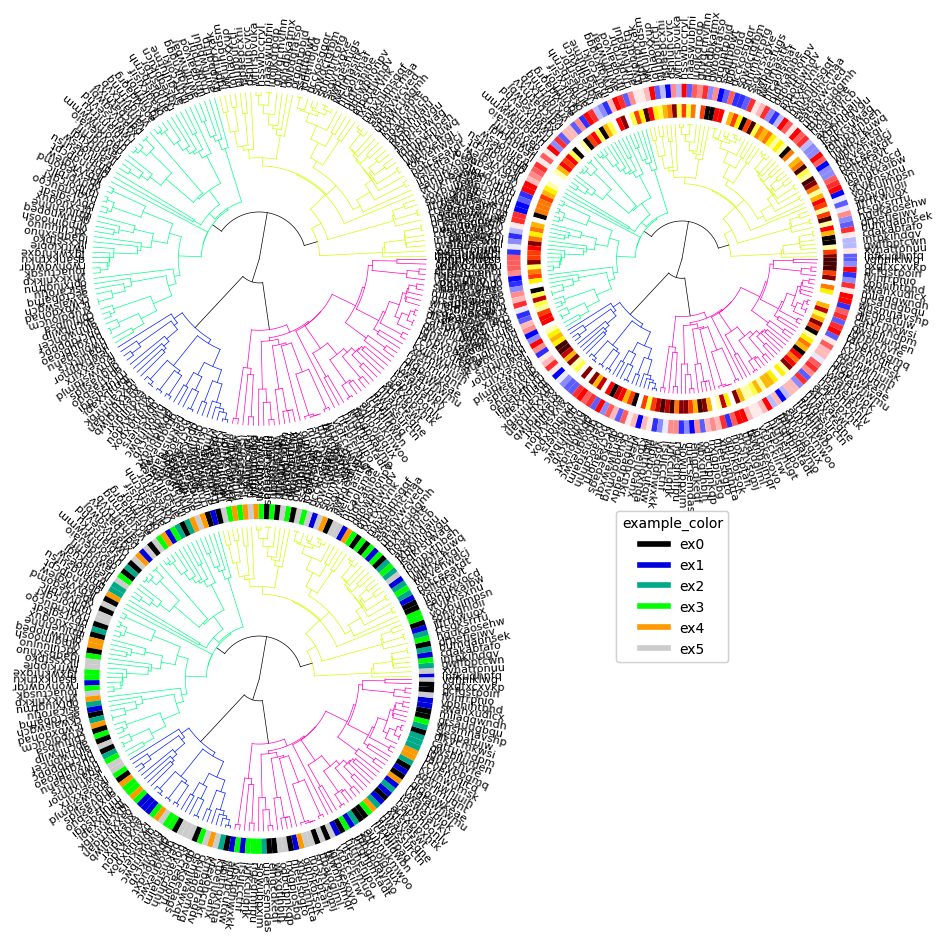
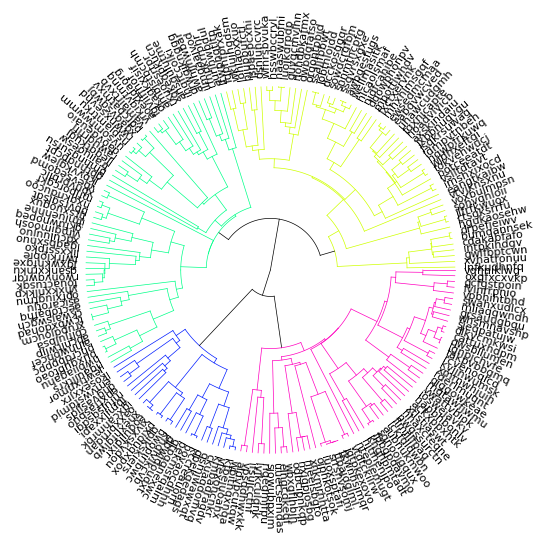
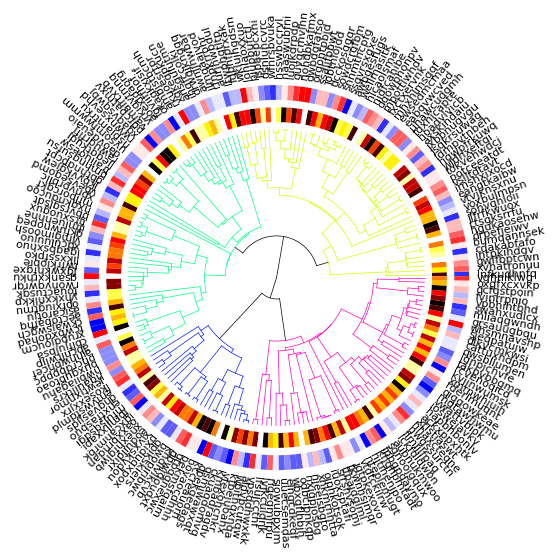
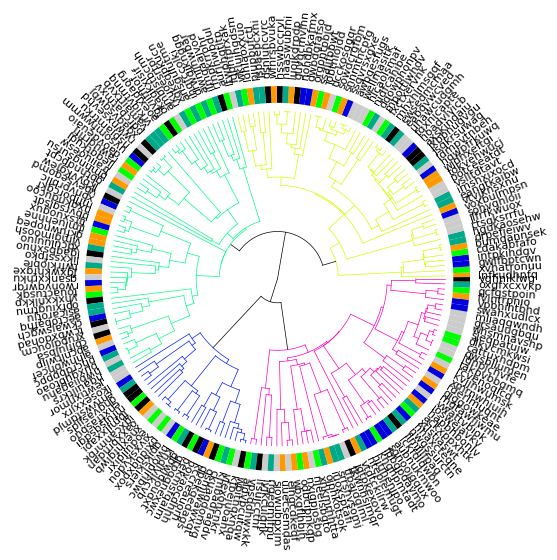

Here is the Python script that generated these plots, in order:
import scipy.cluster.hierarchy as sch
import matplotlib.pyplot as plt
from matplotlib.patches import Circle
import numpy as np
import matplotlib.cm as cm
from matplotlib.axes import Axes
import matplotlib
from matplotlib.lines import Line2D

# import seaborn as sns
# sns.set_theme()


colormap_list = [
    "nipy_spectral",
    "terrain",
    "gist_rainbow",
    "CMRmap",
    "coolwarm",
    "gnuplot",
    "gist_stern",
    "brg",
    "rainbow",
]


def radialTreee(
    Z2,
    fontsize=8,
    ax: Axes = None,
    pallete="gist_rainbow",
    addlabels=True,
    sample_classes=None,
    colorlabels=None,
    colorlabels_legend=None,
):

    """
    Drawing a radial dendrogram from a scipy dendrogram output.
    Parameters
    ----------
    Z2 : dictionary
        A dictionary returned by scipy.cluster.hierarchy.dendrogram
    addlabels: bool
        A bool to choose if labels are shown.
    fontsize : float
        A float to specify the font size

    ax : Axes or None:
        Axes in which to draw the plot, otherwise use the currently-active Axes.
    pallete : string or None

        Matlab colormap name.
        If `None` is provided then `color_list` from Z2 is used as is.
    sample_classes : dict
        A dictionary that contains lists of sample subtypes or classes. These classes appear
        as color labels of each leaf. Colormaps are automatically assigned. Not compatible
        with options "colorlabels" and "colorlabels_legend".
        e.g., {"color1":["Class1","Class2","Class1","Class3", ....]}
    colorlabels : dict
        A dictionary to set color labels to leaves. The key is the name of the color label.
        The value is the list of RGB color codes, each corresponds to the color of a leaf.
        e.g., {"color1":[[1,0,0,1], ....]}
    colorlabels_legend : dict
        A nested dictionary to generate the legends of color labels. The key is the name of
        the color label. The value is a dictionary that has two keys "colors" and "labels".
        The value of "colors" is the list of RGB color codes, each corresponds to the class of a leaf.
        e.g., {"color1":{"colors":[[1,0,0,1], ....], "labels":["label1","label2",...]}}

    Returns
    -------
    Raises
    ------
    Notes
    -----
    References
    ----------
    See Also
    --------
    Examples
    --------
    """
    if ax is None:
        ax: Axes = plt.gca()
    linewidth = 0.5
    R = 1
    width = R * 0.1
    space = R * 0.05

    if colorlabels != None:
        offset = (
            width * len(colorlabels) / R + space * (len(colorlabels) - 1) / R + 0.05
        )
        print(offset)
    elif sample_classes != None:
        offset = (
            width * len(sample_classes) / R
            + space * (len(sample_classes) - 1) / R
            + 0.05
        )
        print(offset)
    else:

        offset = 0

    xmax = np.amax(Z2["icoord"])
    xmin = np.amin(Z2["icoord"])
    ymax = np.amax(Z2["dcoord"])
    # print(
    #     f"{xmax=}",
    #     np.amin(Z2["icoord"]),
    #     (xmax - xmin) / (len(Z2["ivl"]) - 1),
    #     (len(Z2["ivl"])),
    # )
    ucolors = sorted(set(Z2["color_list"]))
    # cmap = cm.gist_rainbow(np.linspace(0, 1, len(ucolors)))
    if pallete:
        cmp = cm.get_cmap(pallete, len(ucolors))
        # print(cmp)
        if type(cmp) == matplotlib.colors.LinearSegmentedColormap:
            cmap = cmp(np.linspace(0, 1, len(ucolors)))
        else:
            cmap = cmp.colors

        def get_color(c):
            return cmap[ucolors.index(c)]

    else:

        def get_color(c):
            return c

    nlabels = 0
    for icoord, dcoord, c in sorted(zip(Z2["icoord"], Z2["dcoord"], Z2["color_list"])):
        # x, y = Z2['icoord'][0], Z2['dcoord'][0]
        _color = get_color(c)
        if c == "C0":  # np.abs(_xr1)<0.000000001 and np.abs(_yr1) <0.000000001:
            _color = "black"

        # transforming original x coordinates into relative circumference positions and y into radius
        # the rightmost leaf is going to [1, 0]
        r = R * (1 - np.array(dcoord) / ymax)
        _x = np.cos(
            2 * np.pi * np.array([icoord[0], icoord[2]]) / xmax
        )  # transforming original x coordinates into x circumference positions
        _xr0 = _x[0] * r[0]
        _xr1 = _x[0] * r[1]
        _xr2 = _x[1] * r[2]
        _xr3 = _x[1] * r[3]
        _y = np.sin(
            2 * np.pi * np.array([icoord[0], icoord[2]]) / xmax
        )  # transforming original x coordinates into y circumference positions
        _yr0 = _y[0] * r[0]
        _yr1 = _y[0] * r[1]
        _yr2 = _y[1] * r[2]
        _yr3 = _y[1] * r[3]
        # ax.scatter([_xr0, _xr1, _xr2, _xr3],[_yr0, _yr1, _yr2,_yr3], c="b")

        # if y[0]>0 and y[3]>0:
        # _color="black"
        # plotting radial lines
        ax.plot([_xr0, _xr1], [_yr0, _yr1], c=_color, linewidth=linewidth)
        ax.plot([_xr2, _xr3], [_yr2, _yr3], c=_color, linewidth=linewidth)

        # plotting circular links between nodes
        if _yr1 > 0 and _yr2 > 0:
            link = np.sqrt(r[1] ** 2 - np.linspace(_xr1, _xr2, 100) ** 2)
            ax.plot(np.linspace(_xr1, _xr2, 100), link, c=_color, linewidth=linewidth)
        elif _yr1 < 0 and _yr2 < 0:
            link = -np.sqrt(r[1] ** 2 - np.linspace(_xr1, _xr2, 100) ** 2)

            ax.plot(np.linspace(_xr1, _xr2, 100), link, c=_color, linewidth=linewidth)
        elif _yr1 > 0 and _yr2 < 0:
            _r = r[1]
            if _xr1 < 0 or _xr2 < 0:
                _r = -_r
            link = np.sqrt(r[1] ** 2 - np.linspace(_xr1, _r, 100) ** 2)
            ax.plot(np.linspace(_xr1, _r, 100), link, c=_color, linewidth=linewidth)
            link = -np.sqrt(r[1] ** 2 - np.linspace(_r, _xr2, 100) ** 2)
            ax.plot(np.linspace(_r, _xr2, 100), link, c=_color, linewidth=linewidth)

    label_coords = []
    # determine the coordiante of the labels and their rotation:
    for i, label in enumerate(Z2["ivl"]):
        # scipy (1.x.x) places the leaves in x = 5+i*10 , and we can use this
        # to calulate where to put the labels
        place = (5.0 + i * 10.0) / xmax * 2
        label_coords.append(
            [
                np.cos(place * np.pi) * (1.05 + offset),  # _x
                np.sin(place * np.pi) * (1.05 + offset),  # _y
                place * 180,  # _rot
            ]
        )
    if addlabels == True:
        assert len(Z2["ivl"]) == len(label_coords), (
            f'Internal error, label numbers for Z2 ({len(Z2["ivl"])})'
            f" and for calculated labels ({len(label_coords)}) must be equal!"
        )
        for (_x, _y, _rot), label in zip(label_coords, Z2["ivl"]):
            ax.text(
                _x,
                _y,
                label,
                {"va": "center"},
                rotation_mode="anchor",
                rotation=_rot,
                fontsize=fontsize,
            )

    if colorlabels != None:
        assert len(Z2["ivl"]) == len(label_coords), (
            "Internal error, label numbers "
            + str(len(Z2["ivl"]))
            + " and "
            + str(len(label_coords))
            + " must be equal!"
        )

        j = 0
        outerrad = R * 1.05 + width * len(colorlabels) + space * (len(colorlabels) - 1)

        print(outerrad)
        # sort_index=np.argsort(Z2['icoord'])
        # print(sort_index)
        intervals = []
        for i in range(len(label_coords)):
            _xl, _yl, _rotl = label_coords[i - 1]
            _x, _y, _rot = label_coords[i]
            if i == len(label_coords) - 1:
                _xr, _yr, _rotr = label_coords[0]
            else:
                _xr, _yr, _rotr = label_coords[i + 1]
            d = ((_xr - _xl) ** 2 + (_yr - _yl) ** 2) ** 0.5
            intervals.append(d)
        colorpos = intervals  # np.ones([len(label_coords)])
        labelnames = []
        for labelname, colorlist in colorlabels.items():

            colorlist = np.array(colorlist)[Z2["leaves"]]
            outerrad = outerrad - width * j - space * j
            innerrad = outerrad - width
            patches, texts = ax.pie(
                colorpos,
                colors=colorlist,
                radius=outerrad,
                counterclock=True,
                startangle=label_coords[0][2] * 0.5,
                wedgeprops=dict(
                    width=width,
                    # edgecolor='w', #if this is active the wedges will be more clearly separated
                ),
            )


            labelnames.append(labelname)
            j += 1

        if colorlabels_legend != None:
            for i, labelname in enumerate(labelnames):
                print(colorlabels_legend[labelname]["colors"])
                colorlines = []
                for c in colorlabels_legend[labelname]["colors"]:
                    colorlines.append(Line2D([0], [0], color=c, lw=4))

                leg = ax.legend(
                    colorlines,
                    colorlabels_legend[labelname]["labels"],
                    bbox_to_anchor=(1.5 + 0.3 * i, 1.0),
                    title=labelname,
                )
                ax.add_artist(leg)
    elif sample_classes != None:
        assert len(Z2["ivl"]) == len(label_coords), (
            "Internal error, label numbers "
            + str(len(Z2["ivl"]))
            + " and "
            + str(len(label_coords))
            + " must be equal!"
        )

        j = 0
        outerrad = (
            R * 1.05 + width * len(sample_classes) + space * (len(sample_classes) - 1)
        )

        print(outerrad)
        # sort_index=np.argsort(Z2['icoord'])
        # print(sort_index)
        intervals = []
        for i in range(len(label_coords)):
            _xl, _yl, _rotl = label_coords[i - 1]
            _x, _y, _rot = label_coords[i]
            if i == len(label_coords) - 1:
                _xr, _yr, _rotr = label_coords[0]
            else:
                _xr, _yr, _rotr = label_coords[i + 1]
            d = ((_xr - _xl) ** 2 + (_yr - _yl) ** 2) ** 0.5
            intervals.append(d)
        colorpos = intervals  # np.ones([len(label_coords)])
        labelnames = []
        colorlabels_legend = {}
        for labelname, colorlist in sample_classes.items():

            ucolors = sorted(list(np.unique(colorlist)))
            type_num = len(ucolors)
            _cmp = cm.get_cmap(colormap_list[j], type_num)
            _colorlist = [_cmp(ucolors.index(c)) for c in colorlist]
            _colorlist = np.array(_colorlist)[Z2["leaves"]]
            outerrad = outerrad - width * j - space * j
            innerrad = outerrad - width
            patches, texts = ax.pie(
                colorpos,
                colors=_colorlist,
                radius=outerrad,
                counterclock=True,
                startangle=label_coords[0][2] * 0.5,
                wedgeprops=dict(
                    width=width,
                    # edgecolor='w', #if this is active the wedges will be more clearly separated
                ),
            )


            labelnames.append(labelname)
            colorlabels_legend[labelname] = {}
            colorlabels_legend[labelname]["colors"] = _cmp(np.linspace(0, 1, type_num))
            colorlabels_legend[labelname]["labels"] = ucolors
            j += 1

        if colorlabels_legend != None:
            for i, labelname in enumerate(labelnames):
                print(colorlabels_legend[labelname]["colors"])
                colorlines = []
                for c in colorlabels_legend[labelname]["colors"]:
                    colorlines.append(Line2D([0], [0], color=c, lw=4))
                leg = ax.legend(
                    colorlines,
                    colorlabels_legend[labelname]["labels"],
                    bbox_to_anchor=(1.5 + 0.3 * i, 1.0),
                    title=labelname,
                )
                ax.add_artist(leg)
            # break
    ax.spines.right.set_visible(False)
    ax.spines.top.set_visible(False)
    ax.spines.left.set_visible(False)
    ax.spines.bottom.set_visible(False)
    ax.set_xticks([])
    ax.set_yticks([])
    if colorlabels != None:
        maxr = R * 1.05 + width * len(colorlabels) + space * (len(colorlabels) - 1)
    elif sample_classes != None:
        maxr = (
            R * 1.05 + width * len(sample_classes) + space * (len(sample_classes) - 1)
        )
    else:
        maxr = R * 1.05
    ax.set_xlim(-maxr, maxr)
    ax.set_ylim(-maxr, maxr)
    return ax


def plot(
    Z2,
    fontsize=8,
    figsize=None,
    pallete="gist_rainbow",
    addlabels=True,
    show=True,
    sample_classes=None,
    colorlabels=None,
    colorlabels_legend=None,
):
    """
    Drawing a radial dendrogram from a scipy dendrogram output.
    Parameters
    ----------
    Z2 : dictionary
        A dictionary returned by scipy.cluster.hierarchy.dendrogram
    addlabels: bool
        A bool to choose if labels are shown.
    fontsize : float
        A float to specify the font size
    figsize : [x, y] array-like
        1D array-like of floats to specify the figure size
    pallete : string
        Matlab colormap name.
    sample_classes : dict
        A dictionary that contains lists of sample subtypes or classes. These classes appear
        as color labels of each leaf. Colormaps are automatically assigned. Not compatible
        with options "colorlabels" and "colorlabels_legend".
        e.g., {"color1":["Class1","Class2","Class1","Class3", ....]}
    colorlabels : dict
        A dictionary to set color labels to leaves. The key is the name of the color label.
        The value is the list of RGB color codes, each corresponds to the color of a leaf.
        e.g., {"color1":[[1,0,0,1], ....]}
    colorlabels_legend : dict
        A nested dictionary to generate the legends of color labels. The key is the name of
        the color label. The value is a dictionary that has two keys "colors" and "labels".
        The value of "colors" is the list of RGB color codes, each corresponds to the class of a leaf.
        e.g., {"color1":{"colors":[[1,0,0,1], ....], "labels":["label1","label2",...]}}

    Returns
    -------
    Raises
    ------
    Notes
    -----
    References
    ----------
    See Also
    --------
    Examples
    --------
    """

    plt.rcParams["font.family"] = "sans-serif"
    plt.rcParams["font.sans-serif"] = ["Arial"]
    plt.rcParams["svg.fonttype"] = "none"

    if figsize == None and colorlabels != None:
        figsize = [10, 5]
    elif figsize == None and sample_classes != None:
        figsize = [10, 5]
    elif figsize == None:
        figsize = [5, 5]
    fig, ax = plt.subplots(figsize=figsize)
    ax = radialTreee(
        Z2,
        fontsize=fontsize,
        ax=ax,
        pallete=pallete,
        addlabels=addlabels,
        sample_classes=sample_classes,
        colorlabels=colorlabels,
        colorlabels_legend=colorlabels_legend,
    )

    if show == True:
        fig.show()
    else:
        return ax


def mat_plot(mat):
    # Take a matrix data instead of a dendrogram data, calculate dendrogram and draw a circular dendrogram
    pass


def pandas_plot(df):

    pass


def _test_1(Z2):
    # optionally leaves can be labeled by colors
    type_num = 12
    _cmp = cm.get_cmap("bwr", type_num)
    _cmp2 = cm.get_cmap("hot", type_num)
    colors_dict = {
        "example_color": _cmp(np.random.rand(numleaf)),
        "example_color2": _cmp2(np.random.rand(numleaf)),
    }
    colors_legends = {
        "example_color": {
            "colors": _cmp(np.linspace(0, 1, type_num)),
            "labels": ["ex1_" + str(i + 1) for i in range(type_num)],
        },
        "example_color2": {
            "colors": _cmp2(np.linspace(0, 1, type_num)),
            "labels": ["ex2_" + str(i + 1) for i in range(type_num)],
        },
    }
    # fig = pylab.figure(figsize=(8,8))

    # Compute and plot the dendrogram.
    # ax2 = fig.add_axes([0.3,0.71,0.6,0.2])

    fig, ax = plt.subplots(figsize=(10, 5))
    # plot(Z2, colorlabels=colors_dict,colorlabels_legend=colors_legends,show=True)
    radialTreee(Z2, ax=ax, colorlabels=colors_dict, colorlabels_legend=colors_legends)
    fig.show()


def _test_2(Z2):
    type_num = 6
    type_list = ["ex" + str(i) for i in range(type_num)]
    sample_classes = {
        "example_color": [np.random.choice(type_list) for i in range(numleaf)]
    }
    fig, ax = plt.subplots(figsize=(10, 5))
    radialTreee(Z2, ax=ax, sample_classes=sample_classes)
    fig.show()
    # plot(Z2, sample_classes=sample_classes,show=True)


def _test_3(Z2):
    fig, ax = plt.subplots(2, 2, figsize=(10, 10))
    ax = ax.flatten()
    # no arguments
    radialTreee(Z2, ax=ax[0])
    ax[0].set_aspect(1)

    type_num = 12
    _cmp = cm.get_cmap("bwr", type_num)
    _cmp2 = cm.get_cmap("hot", type_num)
    colors_dict = {
        "example_color": _cmp(np.random.rand(numleaf)),
        "example_color2": _cmp2(np.random.rand(numleaf)),
    }
    colors_legends = {
        "example_color": {
            "colors": _cmp(np.linspace(0, 1, type_num)),
            "labels": ["ex1_" + str(i + 1) for i in range(type_num)],
        },
        "example_color2": {
            "colors": _cmp2(np.linspace(0, 1, type_num)),
            "labels": ["ex2_" + str(i + 1) for i in range(type_num)],
        },
    }
    # fig = pylab.figure(figsize=(8,8))

    # Compute and plot the dendrogram.
    # ax2 = fig.add_axes([0.3,0.71,0.6,0.2])

    # like in test_1
    radialTreee(
        Z2, ax=ax[1], colorlabels=colors_dict, colorlabels_legend=colors_legends
    )

    type_num = 6
    type_list = ["ex" + str(i) for i in range(type_num)]
    sample_classes = {
        "example_color": [np.random.choice(type_list) for i in range(numleaf)]
    }
    radialTreee(Z2, ax=ax[2], sample_classes=sample_classes)
    ax[3].axis("off")
    fig.show()


if __name__ == "__main__":
    # Generate random features and distance matrix.

    test = [0, 1, 2, 3]
    np.random.seed(1)
    numleaf = 200
    _alphabets = [chr(i) for i in range(97, 97 + 24)]
    labels = sorted(
        ["".join(list(np.random.choice(_alphabets, 10))) for i in range(numleaf)]
    )

    x = np.random.rand(numleaf)
    D = np.zeros([numleaf, numleaf])
    for i in range(numleaf):
        for j in range(numleaf):

            D[i, j] = abs(x[i] - x[j])
    Y = sch.linkage(D, method="single")
    Z2 = sch.dendrogram(Y, labels=labels, no_plot=True)
    if 3 in test:
        _test_3(Z2)

    if 0 in test:
        plot(Z2, show=True)

    if 1 in test:
        _test_1(Z2)

    if 2 in test:
        _test_2(Z2)

    plt.show()

